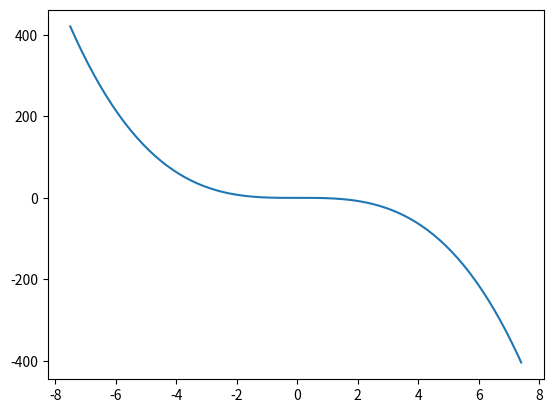
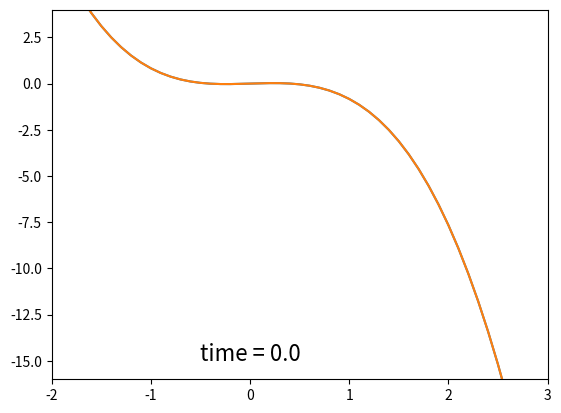

Write the Python code that produced these figures, in order.
#%matplotlib widget
import numpy as np
import numpy.random as rnd
import matplotlib.pyplot as plt
from matplotlib.animation import FuncAnimation


## simulate a realization of a motion in a potential
T = 20000
x = np.tile(0.0,T)
dt = 0.1

sqdt=np.sqrt(dt)
x0=-1
sigma = 0.34
##sigma = 2.5
## parameters controllong the height of the barrier
beta=.17
##beta=13
xa = (np.array(range(150))-75)/10.

def myenergy(x):
    return(-x**3+beta*x)

plt.plot(xa,myenergy(xa))
plt.show()


x[0]=x0
t = 1
while (t < T):
    ## simple forward Euler
    ##beta=beta - 0.0001
    x[t] = x[t-1]+dt*(x[t-1]**2-beta)+sqdt*rnd.randn()*sigma
    if (x[t] > 40):
        break
    t = t+1

## need to downsample X a little
tmax=t
nx=x[10:tmax:2]
##plt.plot(nx)
##plt.show()




## animate the motion in the potential
from matplotlib import rc
rc('animation', html='jshtml')

fig, ax = plt.subplots()
xdata, ydata = [], []
ln, = ax.plot([], [], 'bo')

text=plt.text(-0.5,-15,"",fontsize=16)

def init():
    ax.set_xlim(-2,3)
    ax.set_ylim(-16, 4)
    ax.plot(xa,-xa**3+beta*xa)
    text.set_text("time = " + str(0.0))
    return ln,text

def update(i):
    ln.set_data([nx[i]], [myenergy(nx[i])])
    text.set_text("time = " +str(i))
    return ln,text

nframes=len(nx)
ani = FuncAnimation(fig, update, frames=nframes,interval=50,
                    init_func=init, blit=True, repeat=False)
ani